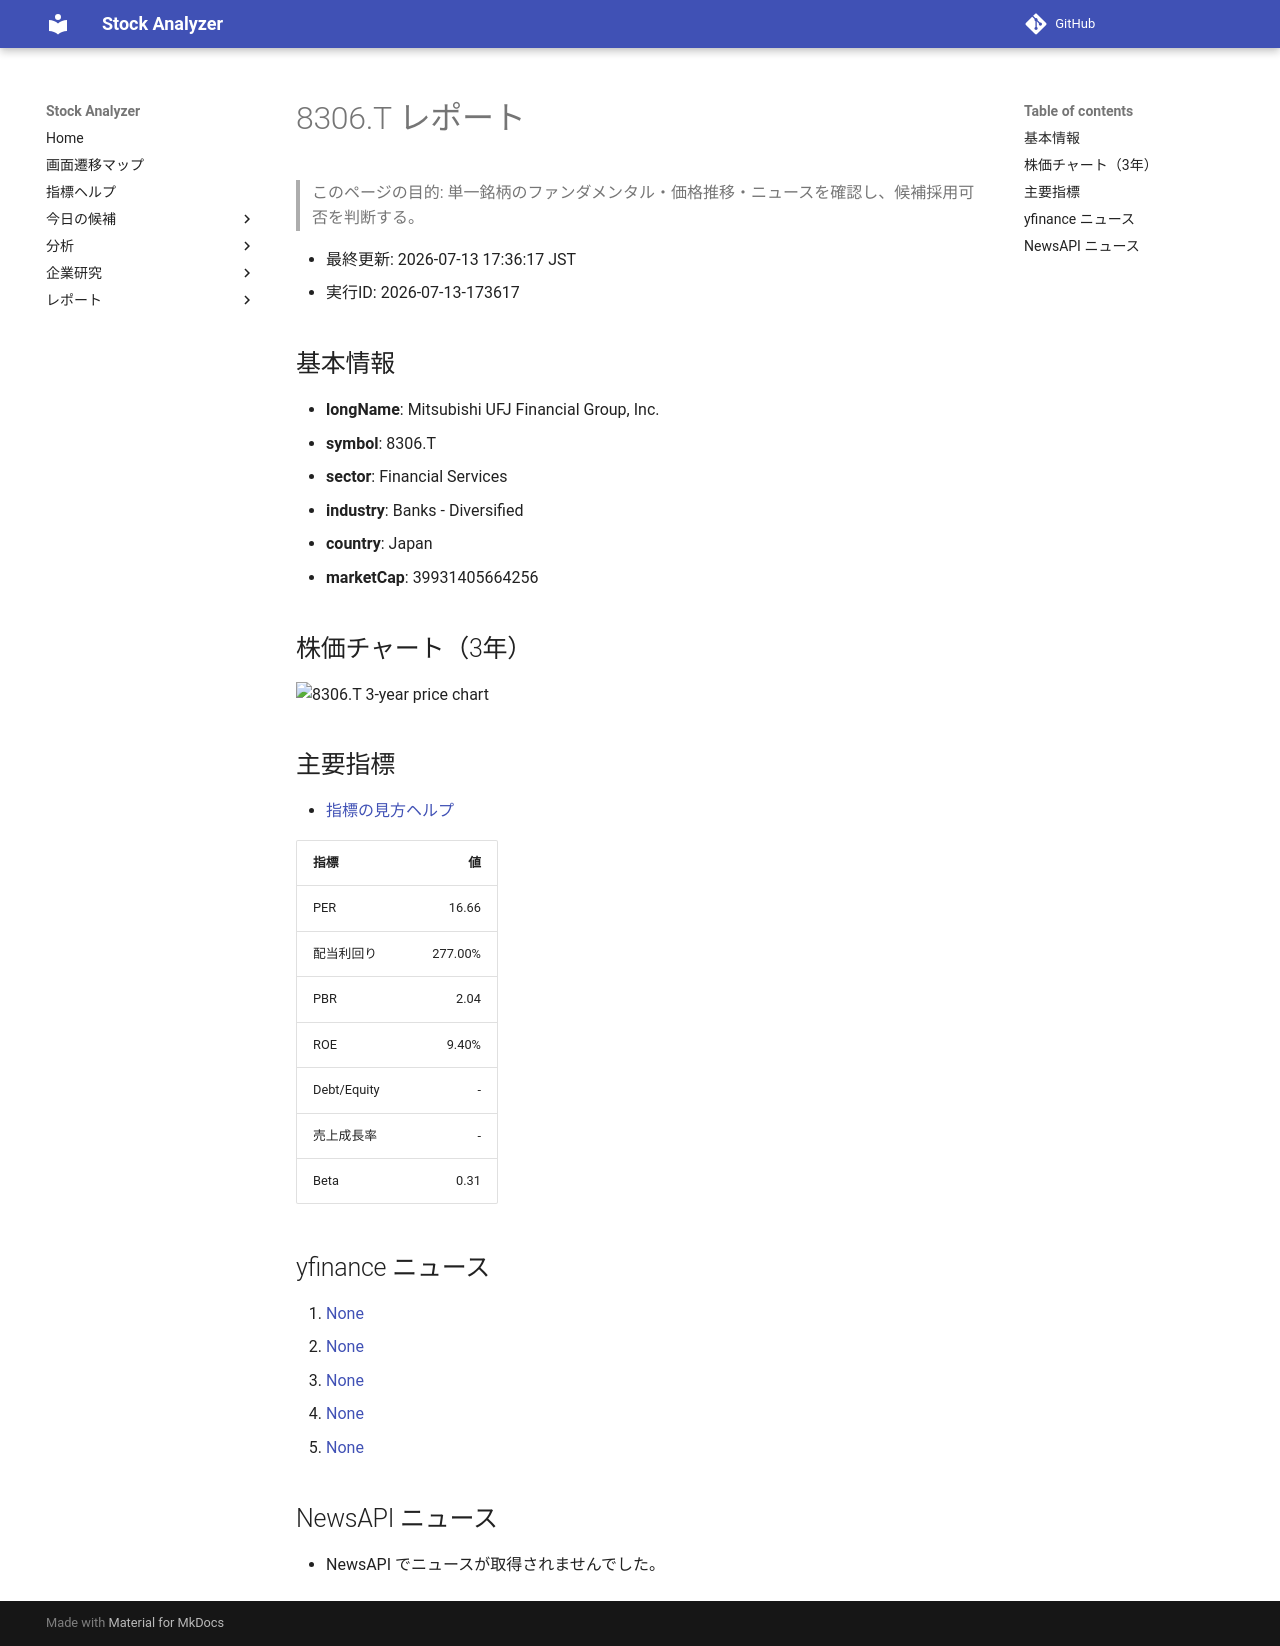

repository: Yumi-note/Making-APP · page: reports/2026-07-13/173617/8306_T/index.html · generator: mkdocs

# 8306.T レポート

> このページの目的: 単一銘柄のファンダメンタル・価格推移・ニュースを確認し、候補採用可否を判断する。

- 最終更新: 2026-07-13 17:36:17 JST
- 実行ID: 2026-07-13-173617

## 基本情報

- **longName**: Mitsubishi UFJ Financial Group, Inc.
- **symbol**: 8306.T
- **sector**: Financial Services
- **industry**: Banks - Diversified
- **country**: Japan
- **marketCap**: 39931405664256

## 株価チャート（3年）

![8306.T 3-year price chart](8306_T_3y.png)

## 主要指標

- [指標の見方ヘルプ](../../../../indicators.md)

| 指標 | 値 |
|---|---:|
| PER | 16.66 |
| 配当利回り | 277.00% |
| PBR | 2.04 |
| ROE | 9.40% |
| Debt/Equity | - |
| 売上成長率 | - |
| Beta | 0.31 |

## yfinance ニュース

1. [None](None)
2. [None](None)
3. [None](None)
4. [None](None)
5. [None](None)

## NewsAPI ニュース

- NewsAPI でニュースが取得されませんでした。
